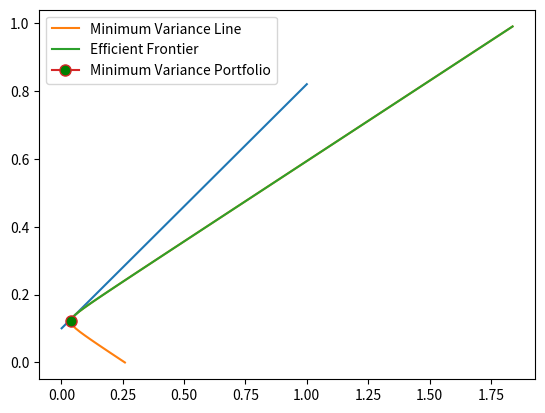

Source code (Python):
from matplotlib import pyplot as plt
import numpy as np
from numpy import linalg as la
import pandas as pd
from math import sqrt
from scipy.interpolate import CubicSpline


M = np.array([0.1, 0.2, 0.15])

C = np.array([
    [0.005, -0.010, 0.004],
    [-0.010, 0.040, -0.002],
    [0.004, -0.002, 0.023]
])

Cinv = la.inv(C)
Mt = np.transpose(M)

u = np.array([1, 1, 1])
ut = np.transpose(u)

def get_w(mu):
    A = [
        [1, u@Cinv@Mt],
        [mu, M@Cinv@Mt]
    ]
    B = [
        [u@Cinv@ut, 1],
        [M@Cinv@ut, mu]
    ]
    C = [
        [u@Cinv@ut, u@Cinv@Mt],
        [M@Cinv@ut, M@Cinv@Mt]
    ]

    return (la.det(A)*u@Cinv + la.det(B)*M@Cinv)/la.det(C)

def get_min_w():
    return (u@Cinv)/(u@Cinv@ut)

x_vals = []
y_vals =[]

for x in np.arange(0,1,0.01):
    w = get_w(x)
    var = w@C@np.transpose(w)
    y_vals.append(x)
    x_vals.append(sqrt(var))

w_min = get_min_w()
var_min = w_min@C@np.transpose(w_min)
sig_min = sqrt(var_min)
mu_min = np.transpose(w_min)@M


markov_x=[]
markov_y=[]

m_sigma=[]
m_mean=[]

for i in range(len(x_vals)):
    if y_vals[i] >= mu_min:
        markov_x.append(x_vals[i])
        markov_y.append(y_vals[i])
    else:
        m_sigma.append(x_vals[i])
        m_mean.append(y_vals[i])

m_sigma.reverse()
m_mean.reverse()

poly=CubicSpline(m_sigma, m_mean)
poly_max=CubicSpline(markov_x, markov_y)




print(poly(0.15))
print(poly_max(0.15))

w=((M-0.1*u)@Cinv)/((M-0.1*u)@Cinv@np.transpose(u))

sigmaM=sqrt(w@C@np.transpose(w))
meanM=poly_max(sigmaM)

print(sigmaM)
a=0.1
b=(meanM-0.1)/sigmaM
XX=[]
YY=[]
for sigma in np.linspace(0.001, 1, 5000):
    XX.append(sigma)
    YY.append(a+b*sigma)

plt.plot(XX, YY)

plt.plot(x_vals, y_vals, label='Minimum Variance Line')
plt.plot(markov_x, markov_y, label='Efficient Frontier')
plt.plot(sig_min, mu_min, marker='o', markersize=8, markerfacecolor='green', label='Minimum Variance Portfolio')

plt.legend()
plt.show()